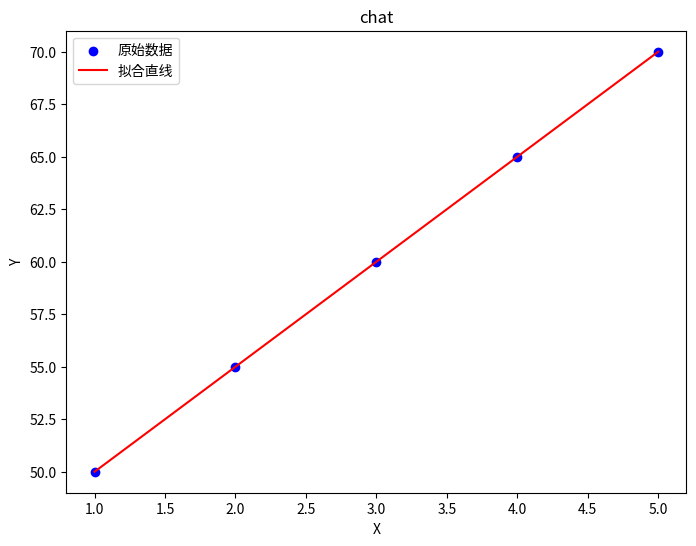

Source code (Python):
import numpy as np
import matplotlib.pyplot as plt

# 数据
X = np.array([1, 2, 3, 4, 5])
Y = np.array([50, 55, 60, 65, 70])

# 计算平均值
X_mean = np.mean(X)
Y_mean = np.mean(Y)

# 计算斜率 beta1
beta1 = np.sum((X - X_mean) * (Y - Y_mean)) / np.sum((X - X_mean) ** 2)

# 计算截距 beta0
beta0 = Y_mean - beta1 * X_mean

print("斜率 β1 =", beta1)
print("截距 β0 =", beta0)

# 预测值
Y_pred = beta0 + beta1 * X

# 计算损失函数 MSE
loss = np.mean((Y - Y_pred) ** 2)
print("Loss =", loss)

# 预测学习6小时的成绩
x_new = 6
y_new = beta0 + beta1 * x_new
print("学习6小时预测成绩 =", y_new)

plt.figure(figsize = (8,6))
plt.scatter(X,Y,color = 'blue',label = '原始数据')
plt.plot(X,Y_pred,color = 'red',label = '拟合直线')
plt.title("chat")
plt.xlabel("X")
plt.ylabel("Y")
plt.legend()
plt.show()
